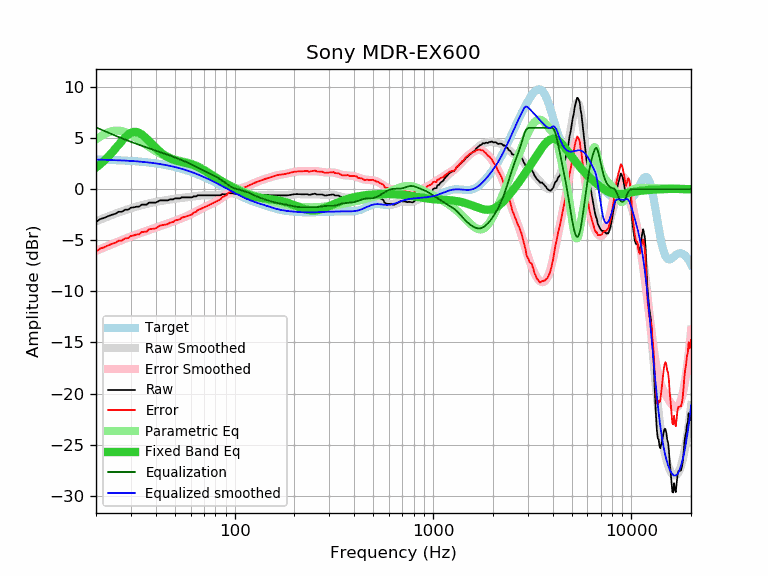

The table this chart was drawn from, first rows:
frequency, raw, error, smoothed, error_smoothed, equalization, parametric_eq, equalized_raw, equalized_smoothed, target
20, -3.22, -6.12, -3.14, -6.04, 6.05, 2.12, 2.83, 2.90, 2.89
21, -2.92, -5.81, -2.98, -5.86, 5.87, 2.44, 2.95, 2.89, 2.89
22, -2.81, -5.69, -2.82, -5.70, 5.70, 2.78, 2.89, 2.88, 2.88
23, -2.64, -5.51, -2.67, -5.54, 5.54, 3.16, 2.90, 2.87, 2.87
24, -2.51, -5.37, -2.53, -5.39, 5.39, 3.55, 2.88, 2.85, 2.85
25, -2.41, -5.25, -2.40, -5.24, 5.24, 3.96, 2.83, 2.84, 2.84
26, -2.21, -5.04, -2.28, -5.11, 5.11, 4.36, 2.90, 2.83, 2.83
27, -2.21, -5.03, -2.16, -4.98, 4.98, 4.74, 2.77, 2.81, 2.81
28, -2.01, -4.81, -2.06, -4.86, 4.86, 5.07, 2.84, 2.80, 2.80
29, -2.01, -4.79, -1.96, -4.74, 4.74, 5.34, 2.73, 2.78, 2.78
30, -1.81, -4.58, -1.87, -4.63, 4.63, 5.52, 2.82, 2.76, 2.76
31, -1.78, -4.53, -1.78, -4.53, 4.53, 5.60, 2.75, 2.75, 2.75
32, -1.71, -4.44, -1.70, -4.43, 4.43, 5.60, 2.72, 2.73, 2.73
33, -1.71, -4.42, -1.63, -4.34, 4.34, 5.51, 2.62, 2.70, 2.70
34, -1.51, -4.19, -1.56, -4.25, 4.25, 5.35, 2.74, 2.68, 2.68
35, -1.51, -4.17, -1.50, -4.16, 4.16, 5.16, 2.65, 2.66, 2.66
36, -1.51, -4.15, -1.44, -4.08, 4.08, 4.93, 2.57, 2.63, 2.63
37, -1.31, -3.92, -1.39, -4.00, 4.00, 4.70, 2.69, 2.61, 2.61
38, -1.31, -3.89, -1.34, -3.92, 3.92, 4.47, 2.61, 2.58, 2.58
39, -1.31, -3.87, -1.29, -3.85, 3.85, 4.25, 2.53, 2.55, 2.55
40, -1.31, -3.84, -1.25, -3.77, 3.77, 4.04, 2.46, 2.52, 2.52
41, -1.21, -3.71, -1.21, -3.70, 3.70, 3.84, 2.49, 2.49, 2.49
42, -1.10, -3.56, -1.17, -3.63, 3.63, 3.67, 2.53, 2.46, 2.46
43, -1.10, -3.53, -1.14, -3.57, 3.57, 3.51, 2.46, 2.43, 2.43
44, -1.10, -3.50, -1.10, -3.50, 3.50, 3.37, 2.40, 2.40, 2.40
45, -1.10, -3.46, -1.07, -3.43, 3.43, 3.25, 2.33, 2.36, 2.36
46, -1.10, -3.43, -1.04, -3.37, 3.37, 3.14, 2.27, 2.32, 2.32
47, -1.00, -3.29, -1.02, -3.30, 3.30, 3.04, 2.30, 2.29, 2.29
48, -1.00, -3.25, -0.99, -3.24, 3.24, 2.96, 2.23, 2.25, 2.25
49, -1.00, -3.21, -0.96, -3.17, 3.17, 2.89, 2.17, 2.21, 2.21
50, -0.90, -3.07, -0.94, -3.11, 3.11, 2.83, 2.20, 2.17, 2.17
51, -0.90, -3.03, -0.92, -3.04, 3.04, 2.78, 2.14, 2.13, 2.13
52, -0.90, -2.99, -0.89, -2.98, 2.98, 2.74, 2.08, 2.08, 2.08
53, -0.90, -2.94, -0.88, -2.91, 2.91, 2.70, 2.01, 2.04, 2.04
54, -0.80, -2.80, -0.86, -2.85, 2.85, 2.66, 2.05, 2.00, 2.00
55, -0.80, -2.75, -0.84, -2.79, 2.79, 2.63, 1.99, 1.95, 1.95
56, -0.80, -2.71, -0.82, -2.73, 2.73, 2.59, 1.92, 1.90, 1.90
57, -0.80, -2.66, -0.81, -2.66, 2.66, 2.56, 1.86, 1.86, 1.86
58, -0.80, -2.61, -0.79, -2.60, 2.60, 2.52, 1.79, 1.81, 1.81
59, -0.80, -2.56, -0.77, -2.53, 2.53, 2.49, 1.73, 1.76, 1.76
60, -0.80, -2.51, -0.75, -2.46, 2.46, 2.45, 1.66, 1.71, 1.71
61, -0.80, -2.46, -0.73, -2.39, 2.39, 2.40, 1.59, 1.66, 1.66
62, -0.70, -2.31, -0.72, -2.32, 2.32, 2.35, 1.62, 1.61, 1.61
63, -0.70, -2.26, -0.70, -2.25, 2.25, 2.30, 1.55, 1.56, 1.56
64, -0.70, -2.21, -0.68, -2.18, 2.18, 2.25, 1.48, 1.51, 1.51
65, -0.60, -2.06, -0.66, -2.11, 2.11, 2.19, 1.51, 1.45, 1.45
66, -0.60, -2.00, -0.64, -2.04, 2.04, 2.13, 1.44, 1.40, 1.40
67, -0.60, -1.95, -0.63, -1.98, 1.98, 2.06, 1.38, 1.35, 1.35
68, -0.60, -1.90, -0.62, -1.91, 1.91, 1.99, 1.31, 1.30, 1.30
69, -0.60, -1.84, -0.61, -1.85, 1.85, 1.92, 1.25, 1.24, 1.24
70, -0.60, -1.79, -0.60, -1.79, 1.79, 1.85, 1.19, 1.19, 1.19
71, -0.60, -1.74, -0.60, -1.73, 1.73, 1.78, 1.13, 1.13, 1.13
72, -0.60, -1.68, -0.60, -1.68, 1.68, 1.71, 1.07, 1.08, 1.08
73, -0.60, -1.63, -0.60, -1.62, 1.62, 1.64, 1.02, 1.03, 1.03
74, -0.60, -1.57, -0.60, -1.57, 1.57, 1.56, 0.97, 0.97, 0.97
75, -0.60, -1.52, -0.60, -1.52, 1.52, 1.49, 0.92, 0.92, 0.92
76, -0.60, -1.47, -0.60, -1.47, 1.47, 1.42, 0.86, 0.86, 0.86
77, -0.60, -1.41, -0.60, -1.41, 1.41, 1.35, 0.81, 0.81, 0.81
78, -0.60, -1.36, -0.61, -1.36, 1.36, 1.28, 0.76, 0.76, 0.76
79, -0.60, -1.30, -0.61, -1.31, 1.31, 1.21, 0.70, 0.70, 0.70
... 553 more rows
